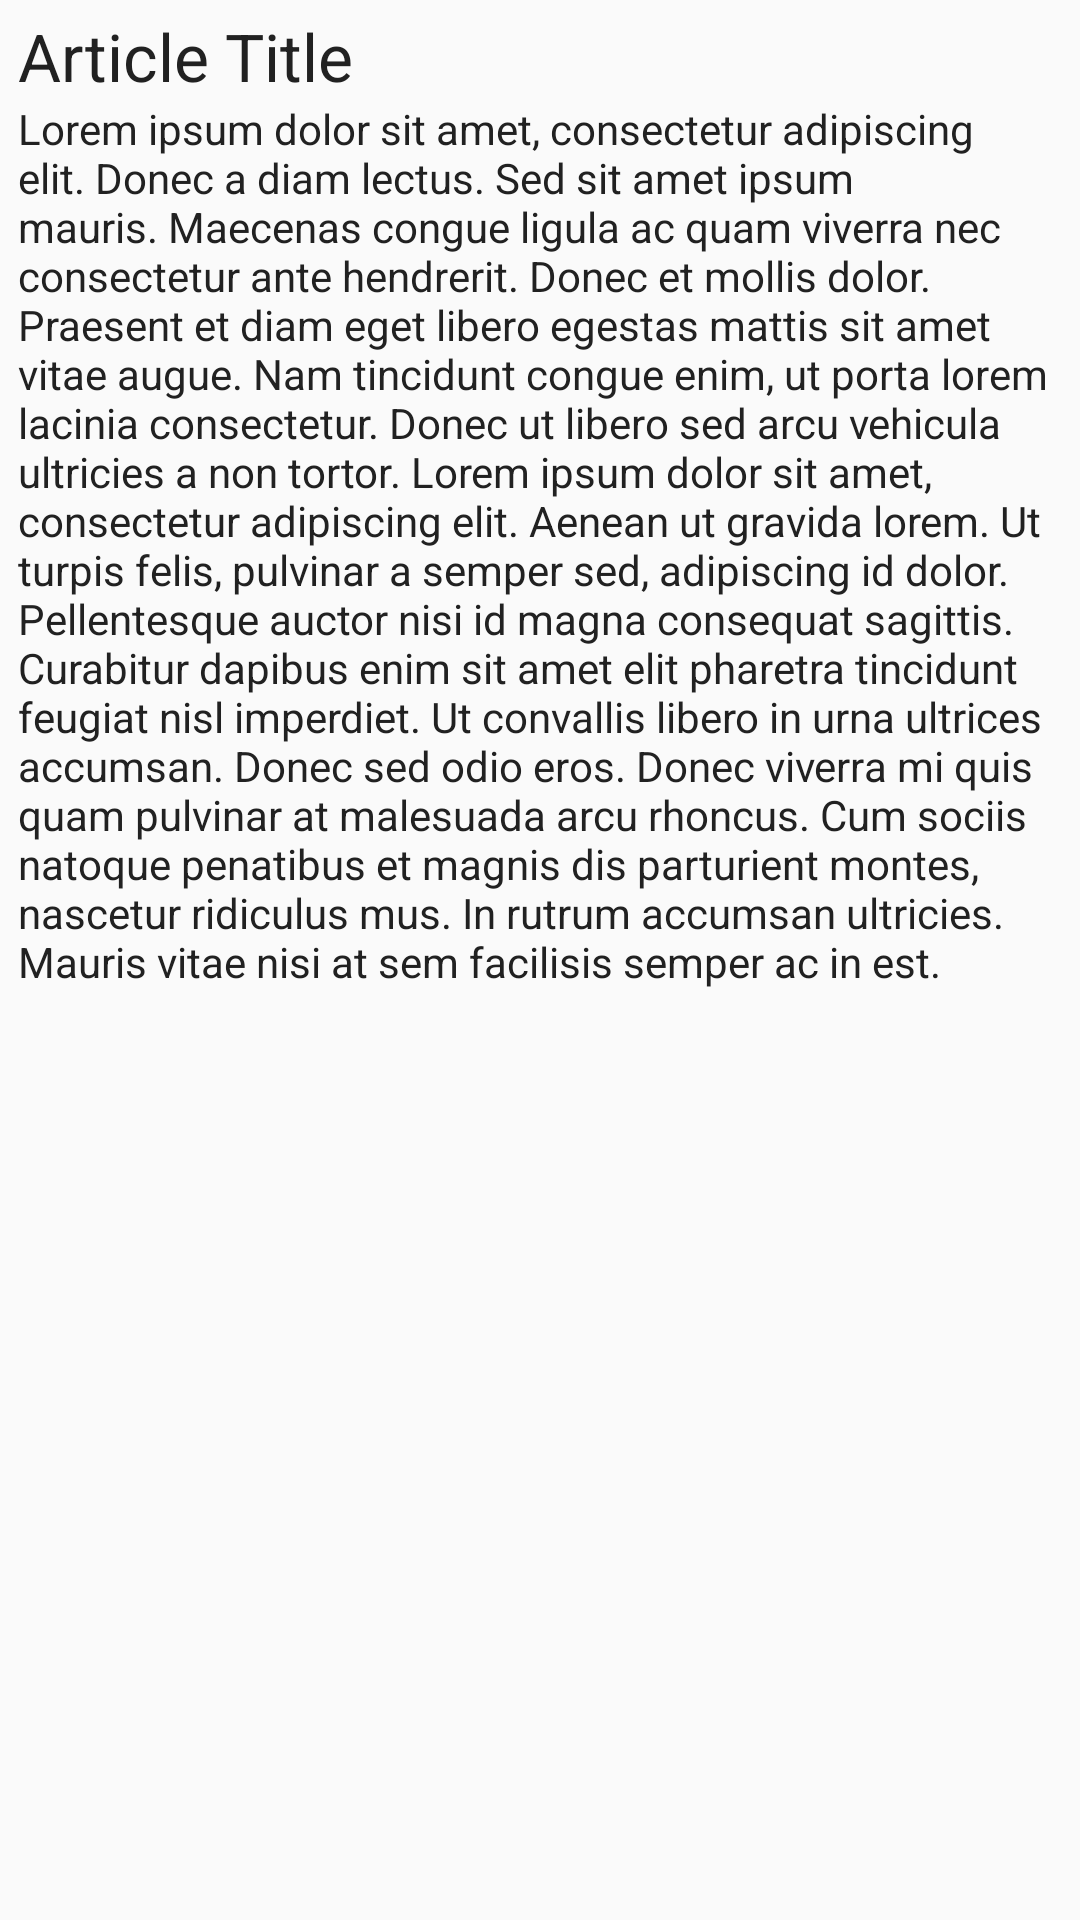

Here is an Android app screen rendered from its layout file. Give the layout XML and the strings, colors and styles it references.
<!-- AndroidManifest.xml: application theme AppTheme -->
<!-- res/layout/blog_cell.xml -->
<?xml version="1.0" encoding="utf-8"?>
<FrameLayout xmlns:android="http://schemas.android.com/apk/res/android"
    android:layout_width="match_parent"
    android:layout_height="wrap_content">
    

    <LinearLayout
        android:orientation="vertical"
        android:layout_width="match_parent"
        android:layout_height="wrap_content"
        android:layout_marginLeft="6dp"
        android:layout_marginRight="6dp"
        android:layout_marginTop="4dp"
        android:layout_marginBottom="4dp"
        android:background="@drawable/background_card">

        <TextView
            android:layout_width="wrap_content"
            android:layout_height="wrap_content"
            android:textAppearance="?android:attr/textAppearanceLarge"
            android:text="Article Title"
            android:id="@+id/articleTitle"
            android:textColor="@color/primary_text"/>

        <TextView
            android:layout_width="wrap_content"
            android:layout_height="wrap_content"
            android:textAppearance="?android:attr/textAppearanceSmall"
            android:text="Lorem ipsum dolor sit amet, consectetur adipiscing elit. Donec a diam lectus. Sed sit amet ipsum mauris. Maecenas congue ligula ac quam viverra nec consectetur ante hendrerit. Donec et mollis dolor. Praesent et diam eget libero egestas mattis sit amet vitae augue. Nam tincidunt congue enim, ut porta lorem lacinia consectetur. Donec ut libero sed arcu vehicula ultricies a non tortor. Lorem ipsum dolor sit amet, consectetur adipiscing elit. Aenean ut gravida lorem. Ut turpis felis, pulvinar a semper sed, adipiscing id dolor. Pellentesque auctor nisi id magna consequat sagittis. Curabitur dapibus enim sit amet elit pharetra tincidunt feugiat nisl imperdiet. Ut convallis libero in urna ultrices accumsan. Donec sed odio eros. Donec viverra mi quis quam pulvinar at malesuada arcu rhoncus. Cum sociis natoque penatibus et magnis dis parturient montes, nascetur ridiculus mus. In rutrum accumsan ultricies. Mauris vitae nisi at sem facilisis semper ac in est."
            android:id="@+id/articleContent"
            android:textColor="@color/primary_text"/>

    </LinearLayout>

</FrameLayout>
<!-- resources referenced by this layout -->
<resources>
  <color name="primary_text">#212121</color>
  <style name="AppTheme" parent="Theme.AppCompat.Light.DarkActionBar">
          <item name="colorPrimary">@color/primary</item>
          <item name="colorPrimaryDark">@color/primary_dark</item>
          <item name="colorAccent">@color/accent</item>
  
          <item name="android:textColorPrimary">@color/primary_text</item>
          <item name="android:textColorSecondary">@color/secondary_text</item>
          <item name="android:divider">@color/divider</item>
      </style>
  <color name="primary">#FF9800</color>
  <color name="primary_dark">#F57C00</color>
  <color name="accent">#FFEB3B</color>
  <color name="secondary_text">#727272</color>
  <color name="divider">#B6B6B6</color>
</resources>
